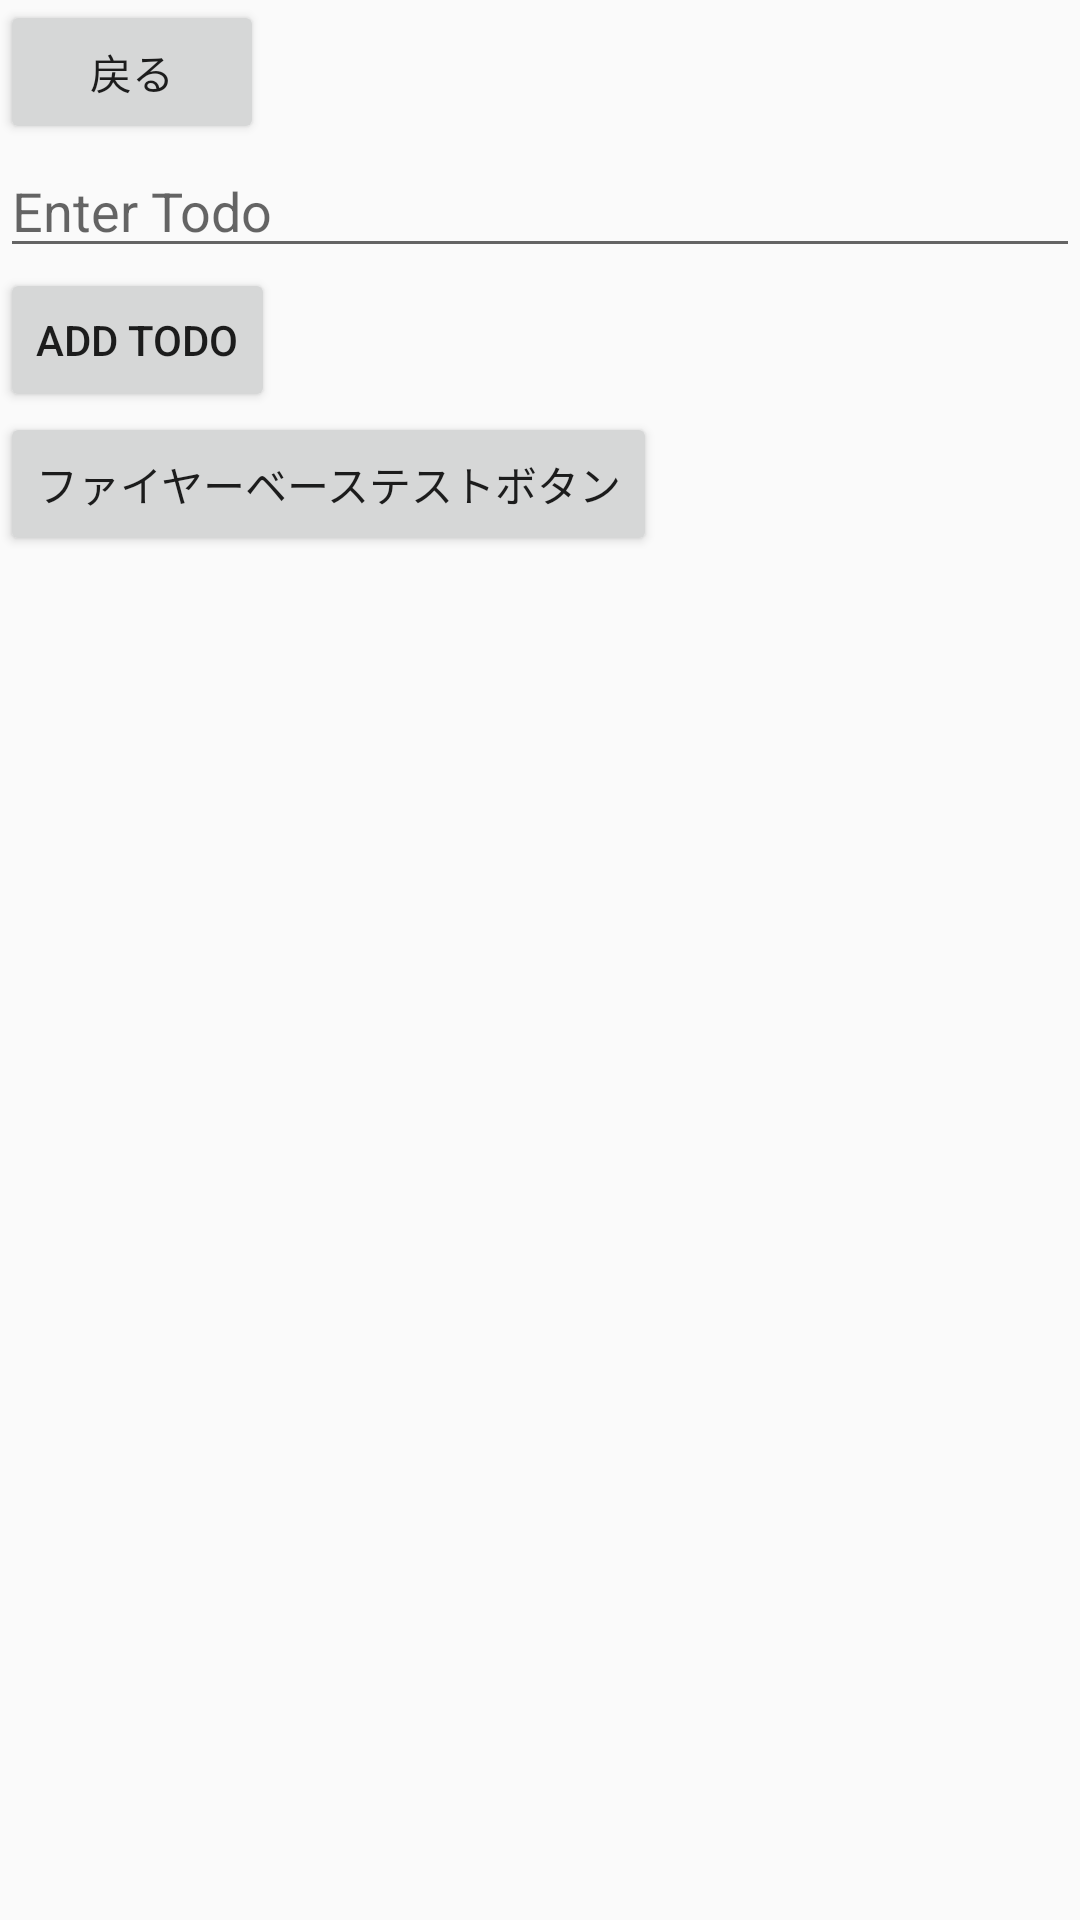

Android layout source for this screen:
<!-- AndroidManifest.xml: application theme AppTheme -->
<!-- res/layout/activity_add_todo.xml -->
<?xml version="1.0" encoding="utf-8"?>
<LinearLayout xmlns:android="http://schemas.android.com/apk/res/android"
    xmlns:app="http://schemas.android.com/apk/res-auto"
    xmlns:tools="http://schemas.android.com/tools"
    android:layout_width="match_parent"
    android:layout_height="match_parent"
    android:orientation="vertical"
    tools:context=".activity.AddTodoActivity">

    <Button
        android:id="@+id/button"
        android:layout_width="wrap_content"
        android:layout_height="wrap_content"
        android:text="戻る"
        app:layout_constraintEnd_toEndOf="parent"
        app:layout_constraintStart_toStartOf="parent"
        app:layout_constraintTop_toTopOf="parent" />

    <EditText
        android:id="@+id/etTodo"
        android:layout_width="match_parent"
        android:layout_height="wrap_content"
        android:ems="10"
        android:hint="Enter Todo" />

    <Button
        android:id="@+id/AddTodoBtn"
        android:layout_width="wrap_content"
        android:layout_height="wrap_content"
        android:onClick="onClickAddTodoButton"
        android:text="Add Todo" />

    <Button
        android:id="@+id/firebaseTextButton"
        android:layout_width="wrap_content"
        android:layout_height="wrap_content"
        android:onClick="firebaseTextButton"
        android:text="ファイヤーベーステストボタン" />


</LinearLayout>
<!-- resources referenced by this layout -->
<resources>
  <style name="AppTheme" parent="Theme.AppCompat.Light.NoActionBar">
          
          <item name="colorPrimary">@color/colorPrimary</item>
          <item name="windowNoTitle">true</item>
          <item name="colorPrimaryDark">@color/colorPrimaryDark</item>
          <item name="colorAccent">@color/colorAccent</item>
      </style>
  <color name="colorPrimary">#6200EE</color>
  <color name="colorPrimaryDark">#3700B3</color>
  <color name="colorAccent">#6200EE</color>
</resources>
